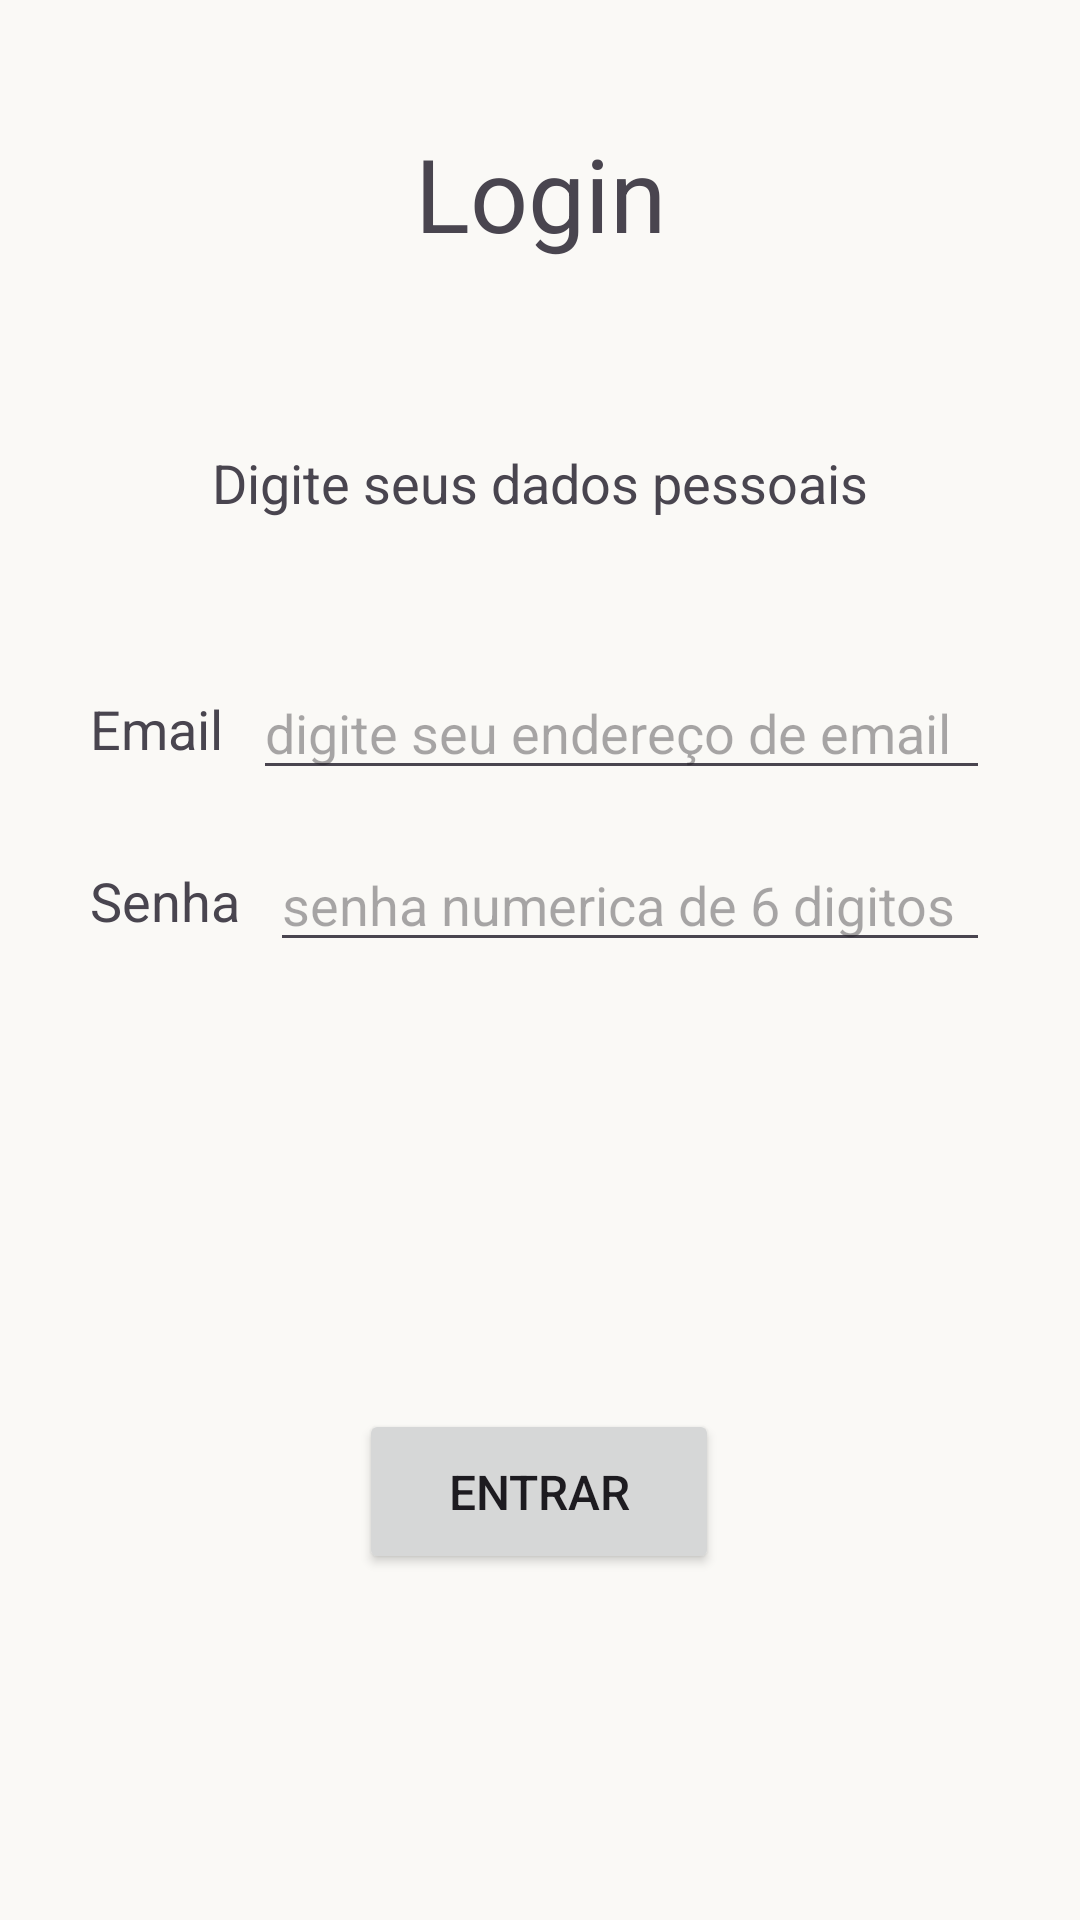

Android layout source for this screen:
<!-- AndroidManifest.xml: application theme Theme.TesteCPF -->
<!-- res/layout/tela_login.xml -->
<?xml version="1.0" encoding="utf-8"?>
<androidx.constraintlayout.widget.ConstraintLayout xmlns:android="http://schemas.android.com/apk/res/android"
    xmlns:app="http://schemas.android.com/apk/res-auto"
    xmlns:tools="http://schemas.android.com/tools"
    android:id="@+id/tela_login"
    android:layout_width="match_parent"
    android:layout_height="match_parent"
    android:paddingStart="20dp"
    android:paddingEnd="20dp"

    tools:context=".tela_login">


    <Button
        android:id="@+id/botao_entrar_login"
        android:layout_width="120dp"
        android:layout_height="55dp"
        android:layout_marginTop="16dp"
        android:layout_marginBottom="44dp"
        android:onClick="Entrar"
        android:text="Entrar"
        android:textSize="16dp"
        app:layout_constraintBottom_toBottomOf="parent"
        app:layout_constraintEnd_toEndOf="parent"
        app:layout_constraintHorizontal_bias="0.498"
        app:layout_constraintStart_toStartOf="parent"
        app:layout_constraintTop_toBottomOf="@+id/Campo_senha_login"
        app:layout_constraintVertical_bias="0.651" />

    <TextView
        android:id="@+id/Login"
        android:layout_width="263dp"
        android:layout_height="45dp"
        android:layout_marginStart="16dp"
        android:layout_marginTop="32dp"
        android:layout_marginEnd="16dp"
        android:gravity="center"
        android:text="Login"
        android:textSize="34sp"
        app:layout_constraintBottom_toTopOf="@+id/Campo_email_login"
        app:layout_constraintEnd_toEndOf="parent"
        app:layout_constraintStart_toStartOf="parent"
        app:layout_constraintTop_toTopOf="parent"
        app:layout_constraintVertical_bias="0.067" />

    <TextView
        android:id="@+id/informacao"
        android:textSize="18sp"
        android:layout_width="wrap_content"
        android:layout_height="wrap_content"
        android:layout_marginTop="62dp"
        android:text="Digite seus dados pessoais"
        app:layout_constraintEnd_toEndOf="parent"
        app:layout_constraintStart_toStartOf="parent"
        app:layout_constraintTop_toBottomOf="@+id/Login" />



    <TextView
        android:id="@+id/Texto_email_login"
        android:layout_width="wrap_content"
        android:layout_height="wrap_content"
        android:layout_marginStart="10dp"
        android:gravity="center"
        android:text="Email"
        android:textSize="18sp"
        app:layout_constraintBottom_toBottomOf="@+id/Campo_email_login"
        app:layout_constraintStart_toStartOf="parent"
        app:layout_constraintTop_toTopOf="@+id/Campo_email_login" />

    <TextView
        android:id="@+id/Texto_senha_login"
        android:layout_width="wrap_content"
        android:layout_height="wrap_content"
        android:layout_marginStart="10dp"
        android:gravity="center"
        android:text="Senha"
        android:textSize="18sp"
        app:layout_constraintBottom_toBottomOf="@+id/Campo_senha_login"
        app:layout_constraintStart_toStartOf="parent"
        app:layout_constraintTop_toTopOf="@+id/Campo_senha_login" />

    <EditText
        android:id="@+id/Campo_email_login"
        android:layout_width="0dp"
        android:layout_height="wrap_content"
        android:layout_marginStart="10dp"
        android:layout_marginTop="49dp"
        android:layout_marginEnd="10dp"
        android:ems="10"
        android:inputType="textEmailAddress"
        app:layout_constraintEnd_toEndOf="parent"
        app:layout_constraintHorizontal_bias="0.0"
        app:layout_constraintStart_toEndOf="@+id/Texto_email_login"
        app:layout_constraintTop_toBottomOf="@+id/informacao"
        android:hint="digite seu endereço de email"
        />

    <EditText
        android:id="@+id/Campo_senha_login"
        android:layout_width="0dp"
        android:layout_height="wrap_content"
        android:layout_marginStart="10dp"
        android:layout_marginTop="16dp"
        android:layout_marginEnd="10dp"
        android:ems="10"
        android:inputType="numberPassword"
        app:layout_constraintEnd_toEndOf="parent"
        app:layout_constraintHorizontal_bias="0.0"
        app:layout_constraintStart_toEndOf="@+id/Texto_senha_login"
        app:layout_constraintTop_toBottomOf="@+id/Campo_email_login"
        android:hint="senha numerica de 6 digitos"
        />

</androidx.constraintlayout.widget.ConstraintLayout>
<!-- resources referenced by this layout -->
<resources>
  <style name="Theme.TesteCPF" parent="Base.Theme.TesteCPF" />
  <style name="Base.Theme.TesteCPF" parent="Theme.Material3.DayNight.NoActionBar">
          
          
  
          <item name="android:windowBackground">@color/offwhite</item>
  
          <item name="colorPrimary">@color/Azul_Claro</item>
  
          <item name="colorOnPrimary">@color/black</item>
  
  
      </style>
  <color name="offwhite">#FAF9F6</color>
  <color name="Azul_Claro">#8AB4F8</color>
  <color name="black">#FF000000</color>
</resources>
